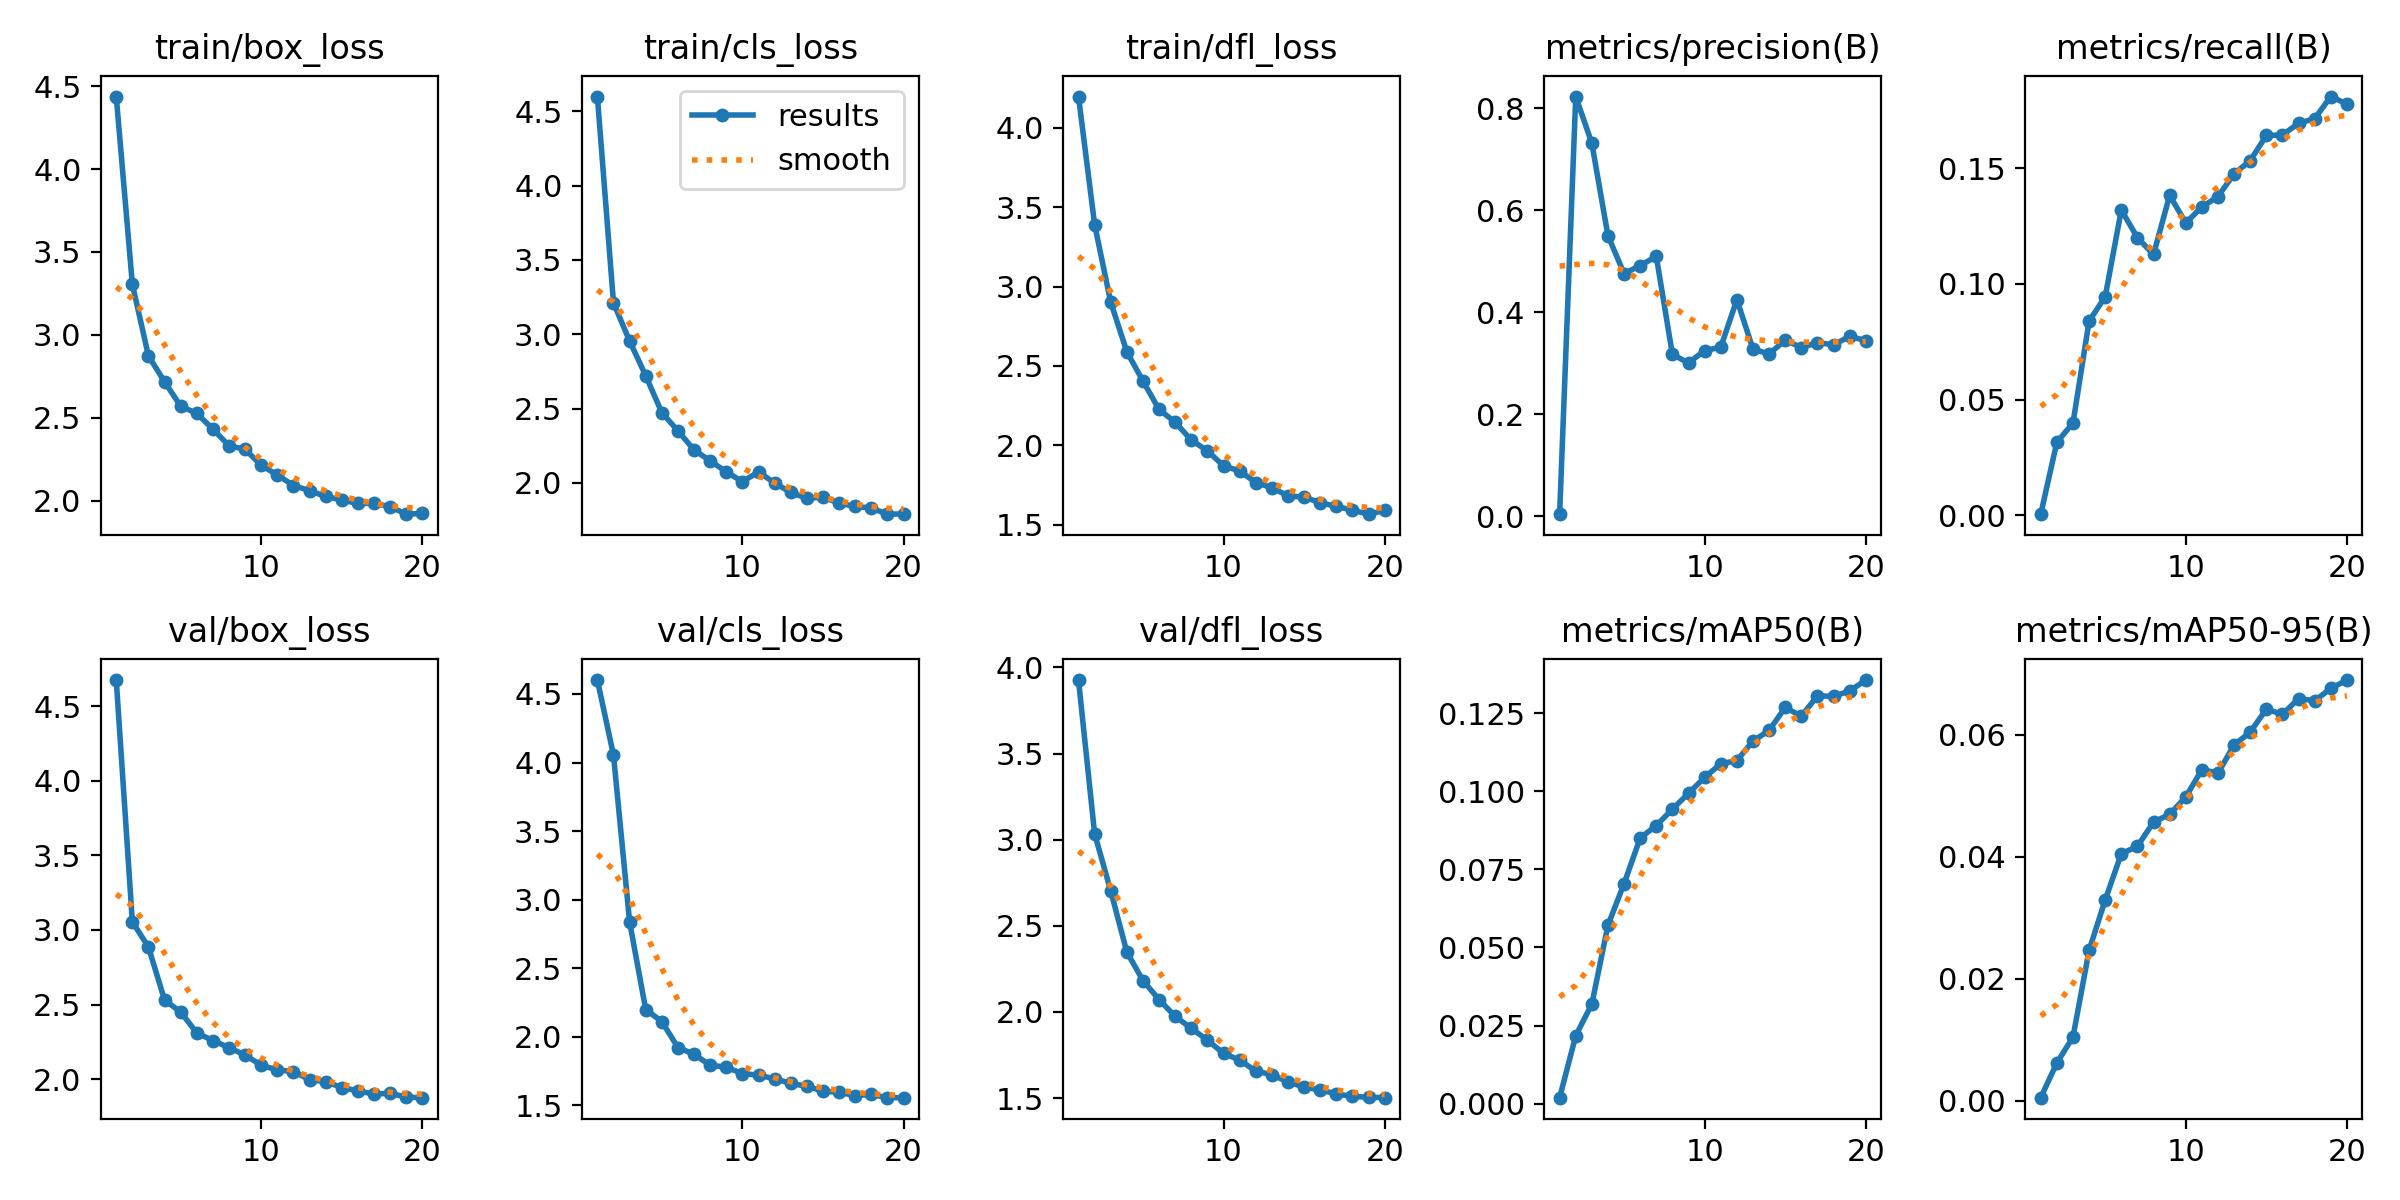

The table this chart was drawn from, first rows:
epoch, time, train/box_loss, train/cls_loss, train/dfl_loss, metrics/precision(B), metrics/recall(B), metrics/mAP50(B), metrics/mAP50-95(B), val/box_loss, val/cls_loss, val/dfl_loss, lr/pg0, lr/pg1, lr/pg2
1, 79.35, 4.437, 4.599, 4.198, 0.00373, 0.00044, 0.0019, 0.00047, 4.675, 4.602, 3.926, 0.0002353, 0.0002353, 0.0002353
2, 185.6, 3.304, 3.211, 3.391, 0.8231, 0.03159, 0.02174, 0.00618, 3.054, 4.055, 3.035, 0.0004499, 0.0004499, 0.0004499
3, 321.9, 2.873, 2.955, 2.902, 0.7313, 0.03982, 0.03189, 0.01042, 2.885, 2.839, 2.702, 0.0006409, 0.0006409, 0.0006409
4, 381.8, 2.717, 2.721, 2.59, 0.55, 0.08394, 0.05713, 0.02465, 2.529, 2.199, 2.348, 0.000608, 0.000608, 0.000608
5, 451.6, 2.569, 2.473, 2.405, 0.4758, 0.09447, 0.07043, 0.03292, 2.451, 2.111, 2.182, 0.0005726, 0.0005726, 0.0005726
6, 540.7, 2.526, 2.35, 2.226, 0.4916, 0.132, 0.08504, 0.04051, 2.309, 1.922, 2.072, 0.0005373, 0.0005373, 0.0005373
7, 604.9, 2.431, 2.222, 2.145, 0.5093, 0.12, 0.08903, 0.04172, 2.259, 1.873, 1.975, 0.0005019, 0.0005019, 0.0005019
8, 707.9, 2.332, 2.149, 2.033, 0.3171, 0.1127, 0.09425, 0.0457, 2.211, 1.793, 1.905, 0.0004666, 0.0004666, 0.0004666
9, 782.2, 2.309, 2.074, 1.965, 0.3005, 0.1383, 0.09937, 0.04697, 2.161, 1.778, 1.836, 0.0004313, 0.0004313, 0.0004313
10, 851.1, 2.213, 2.009, 1.871, 0.3248, 0.1264, 0.1044, 0.04982, 2.093, 1.732, 1.76, 0.0003959, 0.0003959, 0.0003959
11, 932.2, 2.155, 2.074, 1.838, 0.3312, 0.1333, 0.1088, 0.05431, 2.062, 1.72, 1.721, 0.0003606, 0.0003606, 0.0003606
12, 999.4, 2.091, 2, 1.765, 0.4247, 0.1378, 0.1098, 0.05373, 2.051, 1.694, 1.657, 0.0003252, 0.0003252, 0.0003252
13, 1085, 2.06, 1.936, 1.734, 0.3278, 0.1476, 0.1161, 0.05836, 1.996, 1.66, 1.636, 0.0002899, 0.0002899, 0.0002899
14, 1155, 2.025, 1.896, 1.681, 0.318, 0.1533, 0.1195, 0.06046, 1.984, 1.639, 1.594, 0.0002545, 0.0002545, 0.0002545
15, 1229, 2.004, 1.904, 1.674, 0.3451, 0.1642, 0.1269, 0.06424, 1.944, 1.605, 1.564, 0.0002192, 0.0002192, 0.0002192
16, 1432, 1.983, 1.864, 1.638, 0.3307, 0.1644, 0.124, 0.06338, 1.922, 1.595, 1.547, 0.0001839, 0.0001839, 0.0001839
17, 1490, 1.983, 1.842, 1.615, 0.3402, 0.1695, 0.1306, 0.06597, 1.899, 1.572, 1.525, 0.0001485, 0.0001485, 0.0001485
18, 1549, 1.964, 1.831, 1.591, 0.3363, 0.1715, 0.1304, 0.06562, 1.906, 1.58, 1.51, 0.0001132, 0.0001132, 0.0001132
19, 1620, 1.919, 1.79, 1.566, 0.3524, 0.181, 0.1321, 0.06763, 1.879, 1.556, 1.505, 7.7826e-05, 7.7826e-05, 7.7826e-05
20, 1684, 1.923, 1.792, 1.59, 0.3445, 0.1778, 0.1356, 0.06901, 1.876, 1.556, 1.503, 4.2483e-05, 4.2483e-05, 4.2483e-05
